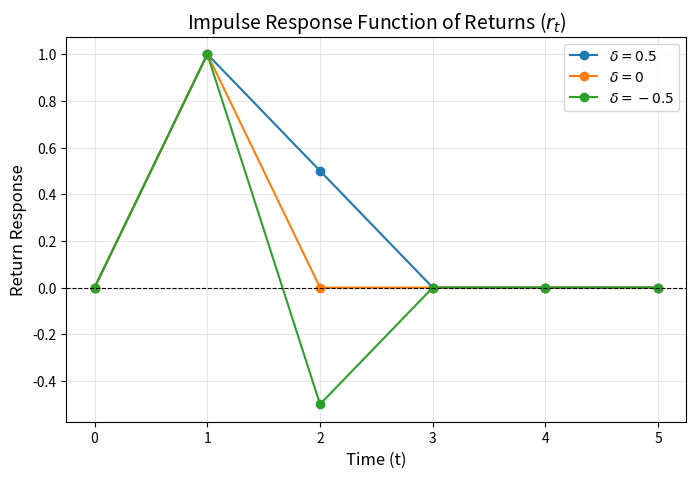
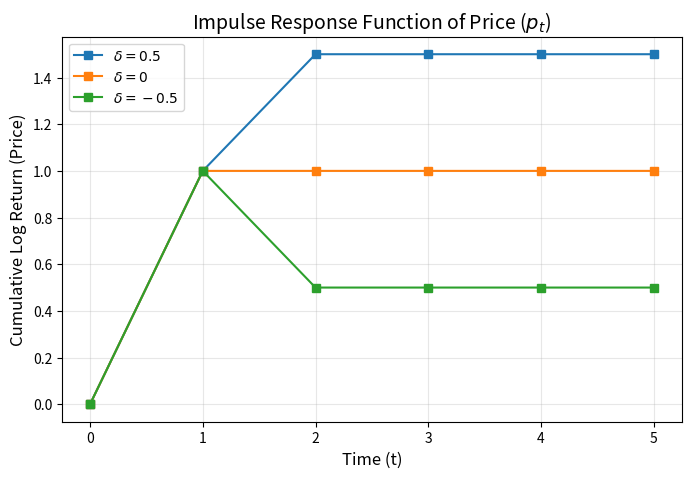

These figures' Python source, in order:
# Author: Jean de Biolley

# The following code simulates and plots the impulse response function of returns and 
# prices for an MA(1) model.

import matplotlib.pyplot as plt
import numpy as np

deltas = [0.5, 0, -0.5]
t_max = 5
t = np.arange(0, t_max + 1)


epsilon = np.zeros(t_max + 2) 
epsilon[1] = 1 

def get_ma1_irf(delta):
    r = np.zeros(len(t))
    for i in range(len(t)):
        idx = t[i]
        val = epsilon[idx] + delta * epsilon[idx-1] if idx > 0 else 0
        r[i] = val
    return r

# Plot 1: Return IRF
plt.figure(figsize=(8, 5))
for d in deltas:
    r_irf = get_ma1_irf(d)
    plt.plot(t, r_irf, marker='o', label=rf'$\delta = {d}$')

plt.title('Impulse Response Function of Returns ($r_t$)', fontsize=14)
plt.xlabel('Time (t)', fontsize=12)
plt.ylabel('Return Response', fontsize=12)
plt.xticks(t)
plt.axhline(0, color='black', linewidth=0.8, linestyle='--')
plt.legend()
plt.grid(True, alpha=0.3)
plt.savefig('return_irf.png')
plt.close()

# Plot 2: Price IRF (Cumulative Log Returns)
plt.figure(figsize=(8, 5))
for d in deltas:
    r_irf = get_ma1_irf(d)
    p_irf = np.cumsum(r_irf)
    plt.plot(t, p_irf, marker='s', label=rf'$\delta = {d}$')

plt.title('Impulse Response Function of Price ($p_t$)', fontsize=14)
plt.xlabel('Time (t)', fontsize=12)
plt.ylabel('Cumulative Log Return (Price)', fontsize=12)
plt.xticks(t)
plt.legend()
plt.grid(True, alpha=0.3)
plt.savefig('price_irf.png')
plt.close()
